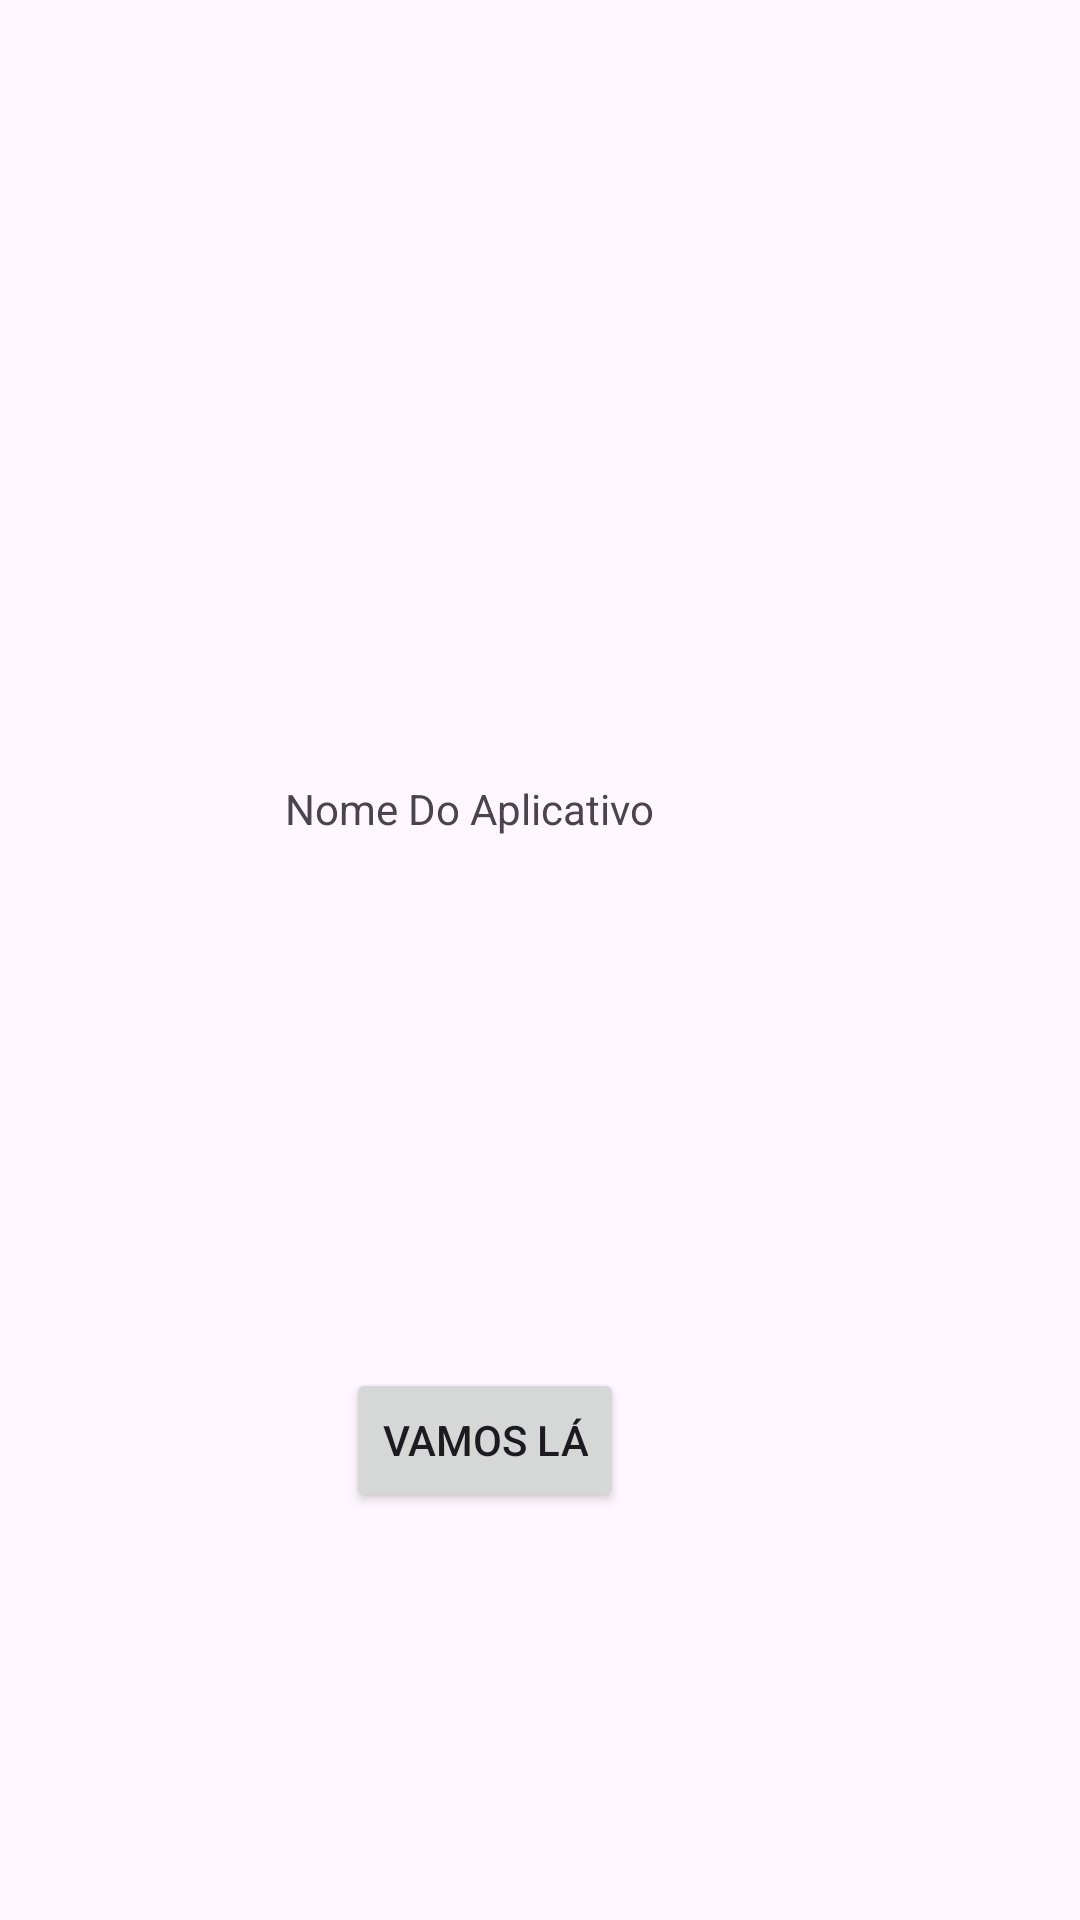

Reconstruct the res/layout file that produces this screen, plus the resources it refers to.
<!-- AndroidManifest.xml: application theme Theme.TesteProjetao -->
<!-- res/layout/activity_main.xml -->
<?xml version="1.0" encoding="utf-8"?>
<androidx.constraintlayout.widget.ConstraintLayout xmlns:android="http://schemas.android.com/apk/res/android"
    xmlns:app="http://schemas.android.com/apk/res-auto"
    xmlns:tools="http://schemas.android.com/tools"
    android:id="@+id/main"
    android:layout_width="match_parent"
    android:layout_height="match_parent"
    android:background="@drawable/ic_launcher_background"
    android:backgroundTint="@color/design_default_color_secondary"
    tools:context=".MainActivity" >

    <TextView
        android:id="@+id/TituloApp"
        android:layout_width="223dp"
        android:layout_height="45dp"
        android:layout_marginTop="260dp"
        android:layout_marginEnd="92dp"
        android:text="Nome Do Aplicativo"
        android:textAlignment="center"
        app:layout_constraintEnd_toEndOf="parent"
        app:layout_constraintTop_toTopOf="parent" />

    <ImageView
        android:id="@+id/imageView"
        android:layout_width="wrap_content"
        android:layout_height="wrap_content"
        android:layout_marginTop="96dp"
        android:layout_marginEnd="128dp"
        app:layout_constraintEnd_toEndOf="parent"
        app:layout_constraintTop_toTopOf="parent"
        tools:srcCompat="@tools:sample/avatars" />

    <Button
        android:id="@+id/troca1"
        android:layout_width="wrap_content"
        android:layout_height="wrap_content"
        android:layout_marginTop="456dp"
        android:layout_marginEnd="152dp"
        android:text="vamos lá"
        app:layout_constraintEnd_toEndOf="parent"
        app:layout_constraintTop_toTopOf="parent" />
</androidx.constraintlayout.widget.ConstraintLayout>
<!-- resources referenced by this layout -->
<resources>
  <style name="Theme.TesteProjetao" parent="Base.Theme.TesteProjetao" />
  <style name="Base.Theme.TesteProjetao" parent="Theme.Material3.DayNight.NoActionBar">
          
          
      </style>
</resources>
